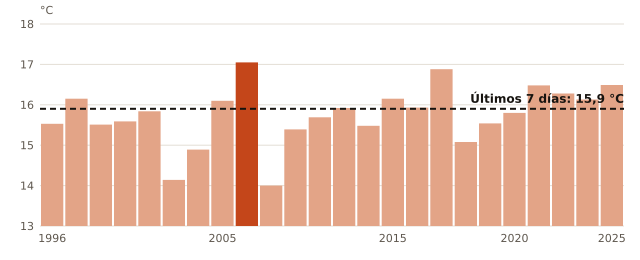

Data behind this chart, as committed beside it:
anio, temperatura_C
1996, 15.53
1997, 16.15
1998, 15.51
2001, 15.59
2002, 15.84
2003, 14.14
2004, 14.89
2005, 16.1
2006, 17.05
2007, 14.0
2008, 15.39
2009, 15.69
2011, 15.92
2012, 15.48
2015, 16.15
2016, 15.93
2017, 16.88
2018, 15.08
2019, 15.54
2020, 15.8
2021, 16.48
2022, 16.28
2023, 16.13
2025, 16.49
ahora, 15.9
